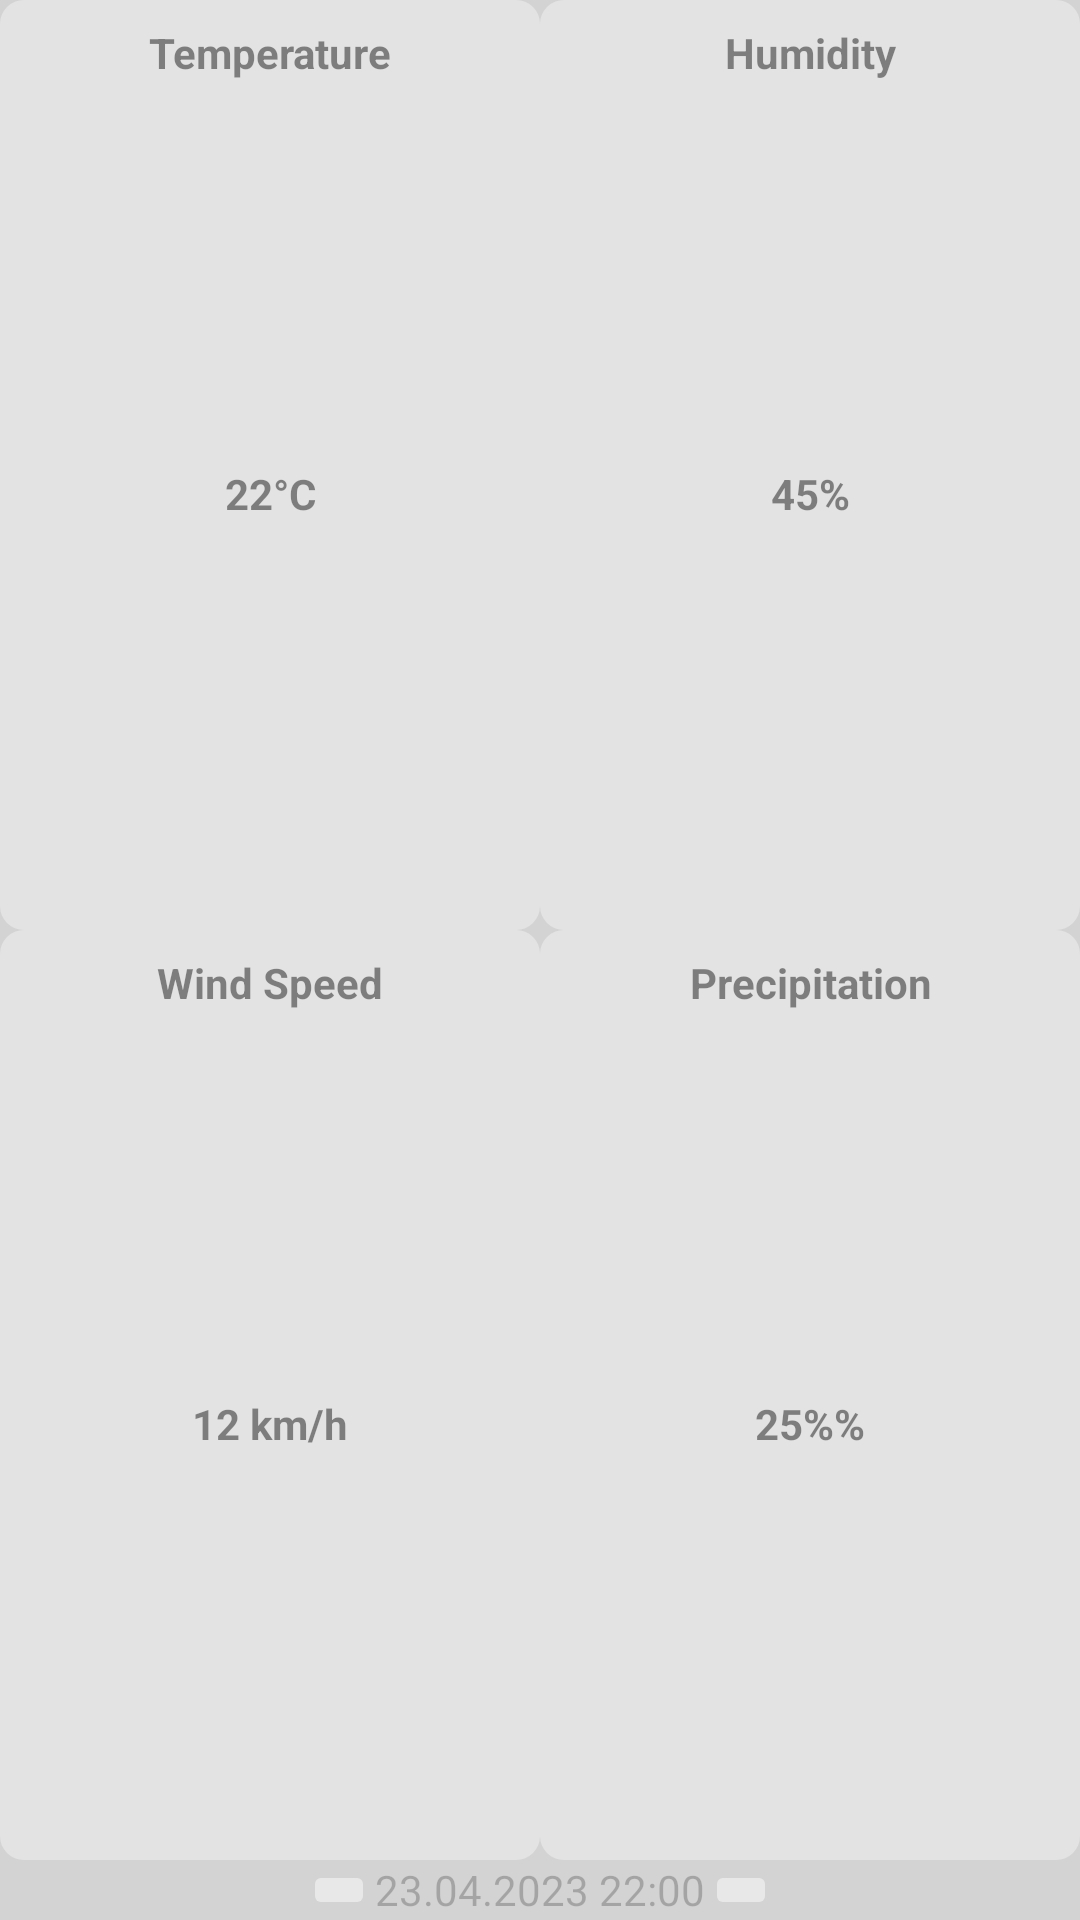

Produce the Android XML layout that renders to this screen, including the resource entries it uses.
<!-- AndroidManifest.xml: application theme AppTheme -->
<!-- res/layout/weather_widget.xml -->
<?xml version="1.0" encoding="utf-8"?>
<LinearLayout xmlns:android="http://schemas.android.com/apk/res/android"
    android:id="@+id/weather_widget"
    android:layout_width="match_parent"
    android:layout_height="match_parent"
    android:background="@drawable/app_widget_background"
    android:orientation="vertical"
    android:alpha="0.5">



    
    <LinearLayout
        android:id="@+id/top_row"
        android:layout_width="match_parent"
        android:layout_height="0dp"
        android:layout_weight="1"
        android:orientation="horizontal">

        
        <LinearLayout
            android:id="@+id/tile1"
            android:layout_width="0dp"
            android:layout_height="match_parent"
            android:layout_weight="1"
            android:clickable="true"
            android:background="@drawable/app_widget_inner_view_background"
            android:onClick="openMainActivity"
            android:orientation="vertical"
            android:padding="8dp">

            <TextView
                android:id="@+id/tile1_title"
                android:layout_width="match_parent"
                android:layout_height="wrap_content"
                android:text="Temperature"
                android:textColor="#000000"
                android:gravity="center"
                android:textStyle="bold" />

            <TextView
                android:id="@+id/tile1_text"
                android:layout_width="match_parent"
                android:layout_height="match_parent"
                android:gravity="center"
                android:textColor="#000000"
                android:textStyle="bold"
                android:text="22°C"/>

        </LinearLayout>

        
        <LinearLayout
            android:id="@+id/tile2"
            android:layout_width="0dp"
            android:layout_height="match_parent"
            android:layout_weight="1"
            android:clickable="true"
            android:background="@drawable/app_widget_inner_view_background"
            android:onClick="openGraphActivity"
            android:orientation="vertical"
            android:padding="8dp">

            <TextView
                android:id="@+id/tile2_title"
                android:layout_width="match_parent"
                android:layout_height="wrap_content"
                android:text="Humidity"
                android:gravity="center"
                android:textColor="#000000"
                android:textStyle="bold" />

            <TextView
                android:id="@+id/tile2_text"
                android:layout_width="match_parent"
                android:layout_height="match_parent"
                android:gravity="center"
                android:textColor="#000000"
                android:textStyle="bold"
                android:text="45%"/>

        </LinearLayout>

    </LinearLayout>

    
    <LinearLayout
        android:id="@+id/bottom_row"
        android:layout_width="match_parent"
        android:layout_height="0dp"
        android:layout_weight="1"
        android:orientation="horizontal">

        
        <LinearLayout
            android:id="@+id/tile3"
            android:layout_width="0dp"
            android:layout_height="match_parent"
            android:layout_weight="1"
            android:clickable="true"
            android:background="@drawable/app_widget_inner_view_background"
            android:onClick="openGraphActivity"
            android:orientation="vertical"
            android:padding="8dp">

            <TextView
                android:id="@+id/tile3_title"
                android:layout_width="match_parent"
                android:layout_height="wrap_content"
                android:text="Wind Speed"
                android:gravity="center"
                android:textColor="#000000"
                android:textStyle="bold" />

            <TextView
                android:id="@+id/tile3_text"
                android:layout_width="match_parent"
                android:layout_height="match_parent"
                android:gravity="center"
                android:textColor="#000000"
                android:textStyle="bold"
                android:text="12 km/h"/>

        </LinearLayout>

        
        <LinearLayout
            android:id="@+id/tile4"
            android:layout_width="0dp"
            android:layout_height="match_parent"
            android:layout_weight="1"
            android:clickable="true"
            android:background="@drawable/app_widget_inner_view_background"
            android:onClick="openGraphActivity"
            android:orientation="vertical"
            android:padding="8dp">

            <TextView
                android:id="@+id/tile4_title"
                android:layout_width="match_parent"
                android:layout_height="wrap_content"
                android:text="Precipitation"
                android:gravity="center"
                android:textColor="#000000"
                android:textStyle="bold" />

            <TextView
                android:id="@+id/tile4_text"
                android:layout_width="match_parent"
                android:layout_height="match_parent"
                android:gravity="center"
                android:textColor="#000000"
                android:textStyle="bold"
                android:text="25%%"/>

        </LinearLayout>

    </LinearLayout>
    
    <LinearLayout
        android:id="@+id/header_layout"
        android:layout_width="match_parent"
        android:layout_height="wrap_content"
        android:orientation="horizontal"
        android:gravity="center">


        <ImageButton
            android:id="@+id/header_button_1"
            android:layout_width="wrap_content"
            android:layout_height="wrap_content"
            android:gravity="center"
            android:src="@drawable/ic_refresh" />

        <TextView
            android:id="@+id/header_text2"
            android:layout_width="wrap_content"
            android:layout_height="wrap_content"
            android:gravity="center"
            android:text="23.04.2023 22:00" />

        <ImageButton
            android:id="@+id/header_button_2"
            android:layout_width="wrap_content"
            android:layout_height="wrap_content"
            android:gravity="center"
            android:src="@drawable/ic_settings" />

    </LinearLayout>

</LinearLayout>
<!-- resources referenced by this layout -->
<resources>
  <!-- drawable app_widget_background (drawable-v21) -->
  <?xml version="1.0" encoding="utf-8"?>
  <shape xmlns:android="http://schemas.android.com/apk/res/android"
      android:shape="rectangle">
      <solid android:color="#CC999999"/>
  </shape>
  <!-- drawable app_widget_inner_view_background (drawable-v21) -->
  <?xml version="1.0" encoding="utf-8"?>
  <shape xmlns:android="http://schemas.android.com/apk/res/android"
      android:shape="rectangle">
      <solid android:color="#CCCCCC"/>
      <corners android:radius="8dp"/>
  </shape>
  <style name="AppTheme" parent="Theme.AppCompat.Light.NoActionBar">
          
          <item name="colorPrimary">@color/colorPrimary</item>
          <item name="colorPrimaryDark">@color/colorPrimaryDark</item>
          <item name="colorAccent">@color/colorAccent</item>
      </style>
  <color name="colorPrimary">#008577</color>
  <color name="colorPrimaryDark">#00574B</color>
  <color name="colorAccent">#D81B60</color>
</resources>
